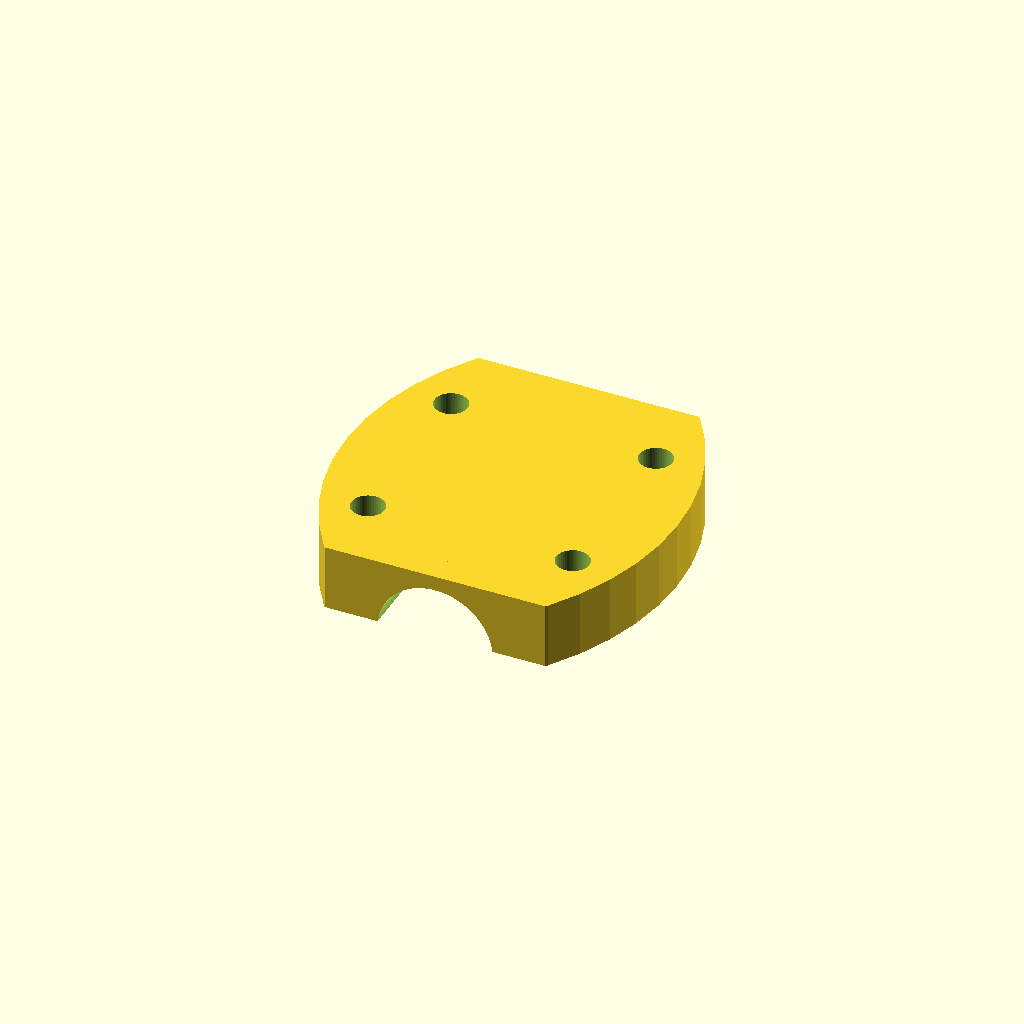
Cell 1 — every parameter at its default value.
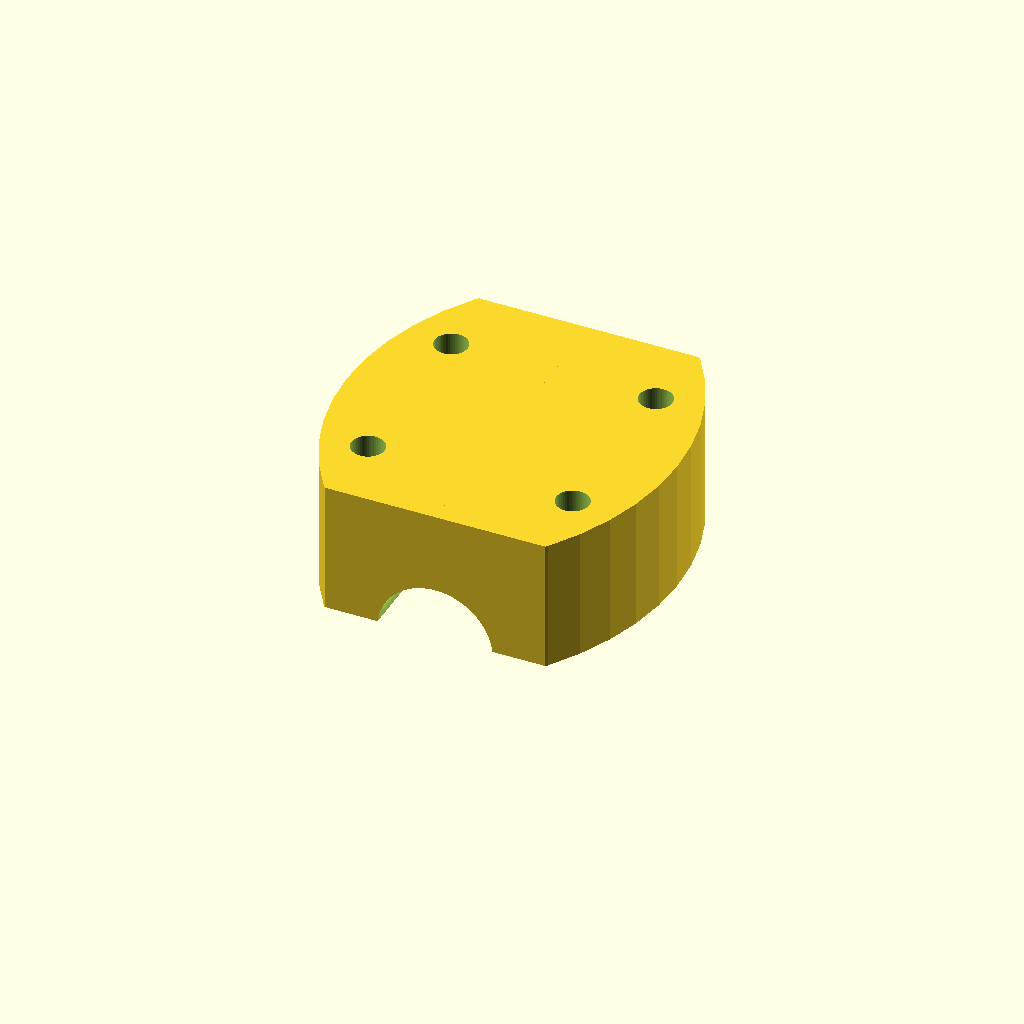
Cell 2: the same model with height = 20.
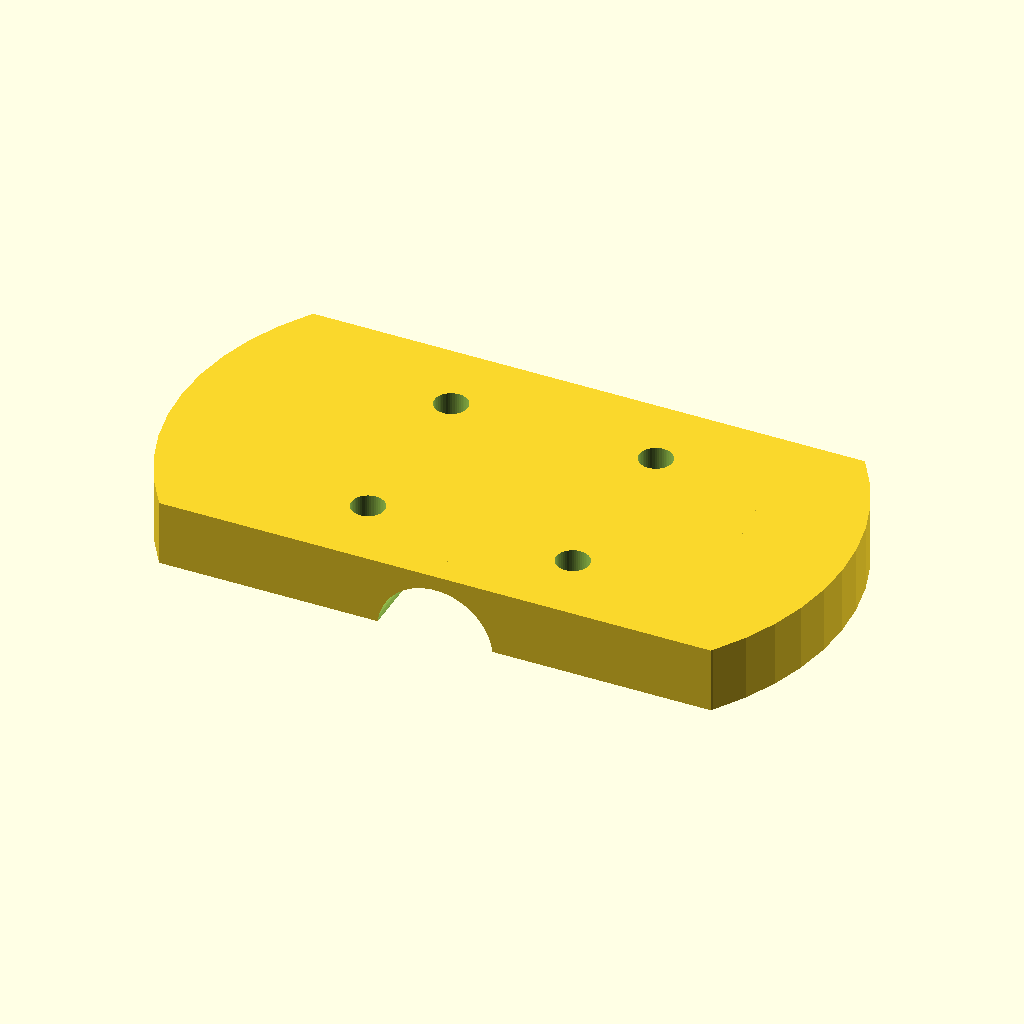
Cell 3 — width set to 50, the other parameters unchanged.
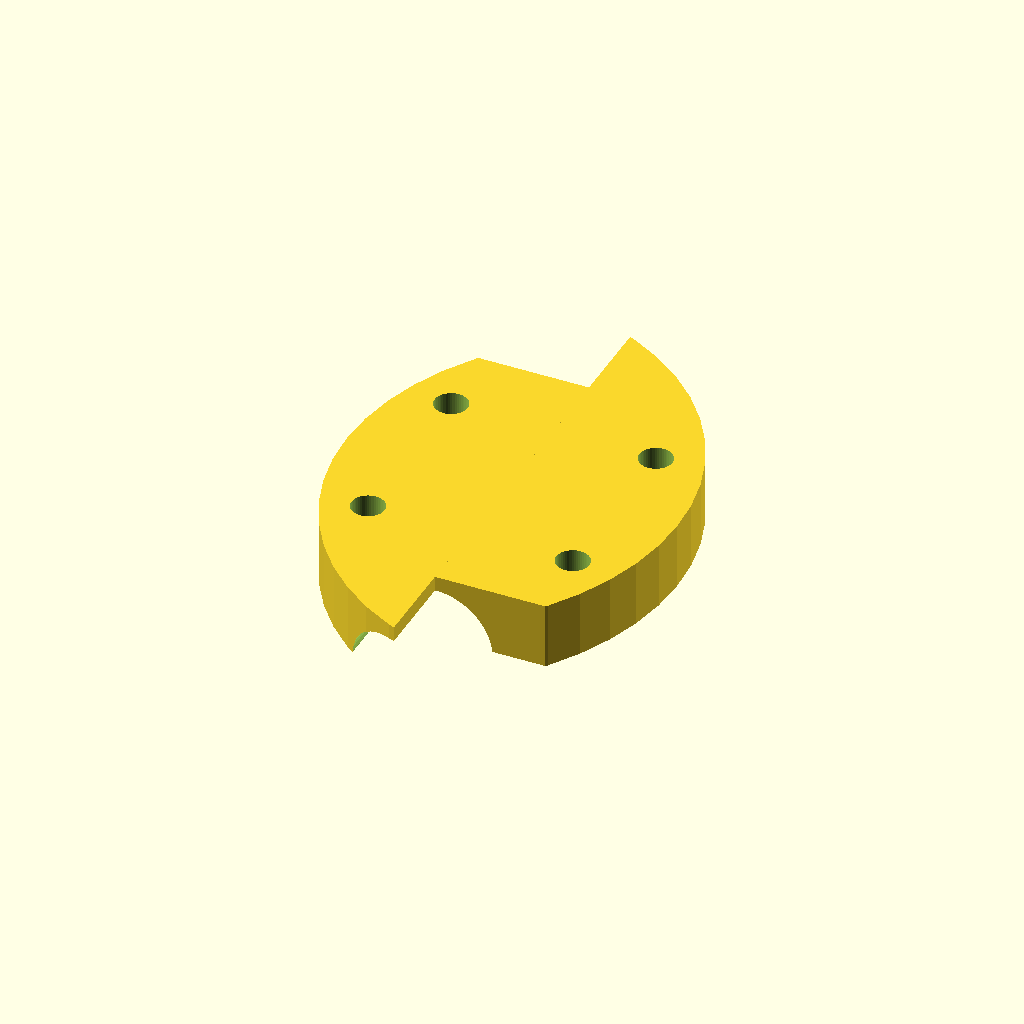
Cell 4 — length set to 100, the other parameters unchanged.
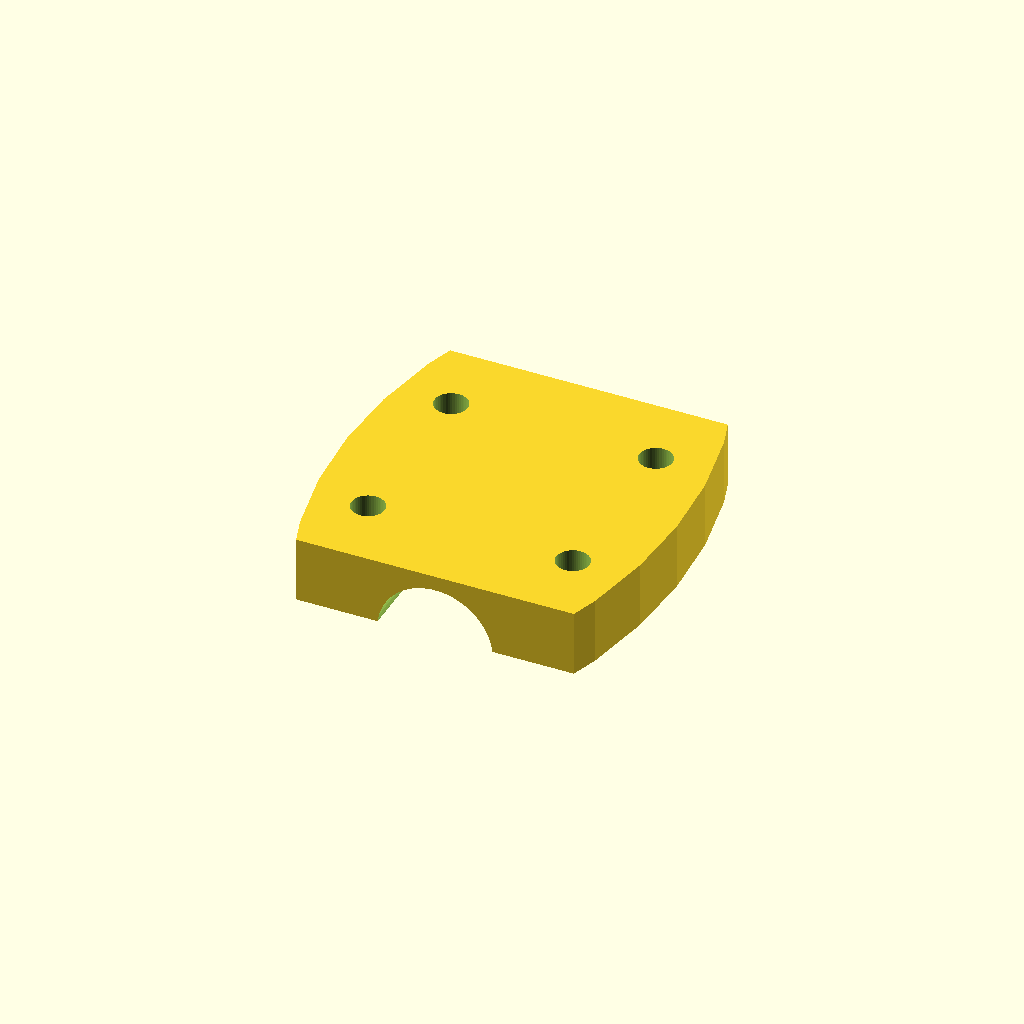
Cell 5 — radius set to 84, the other parameters unchanged.
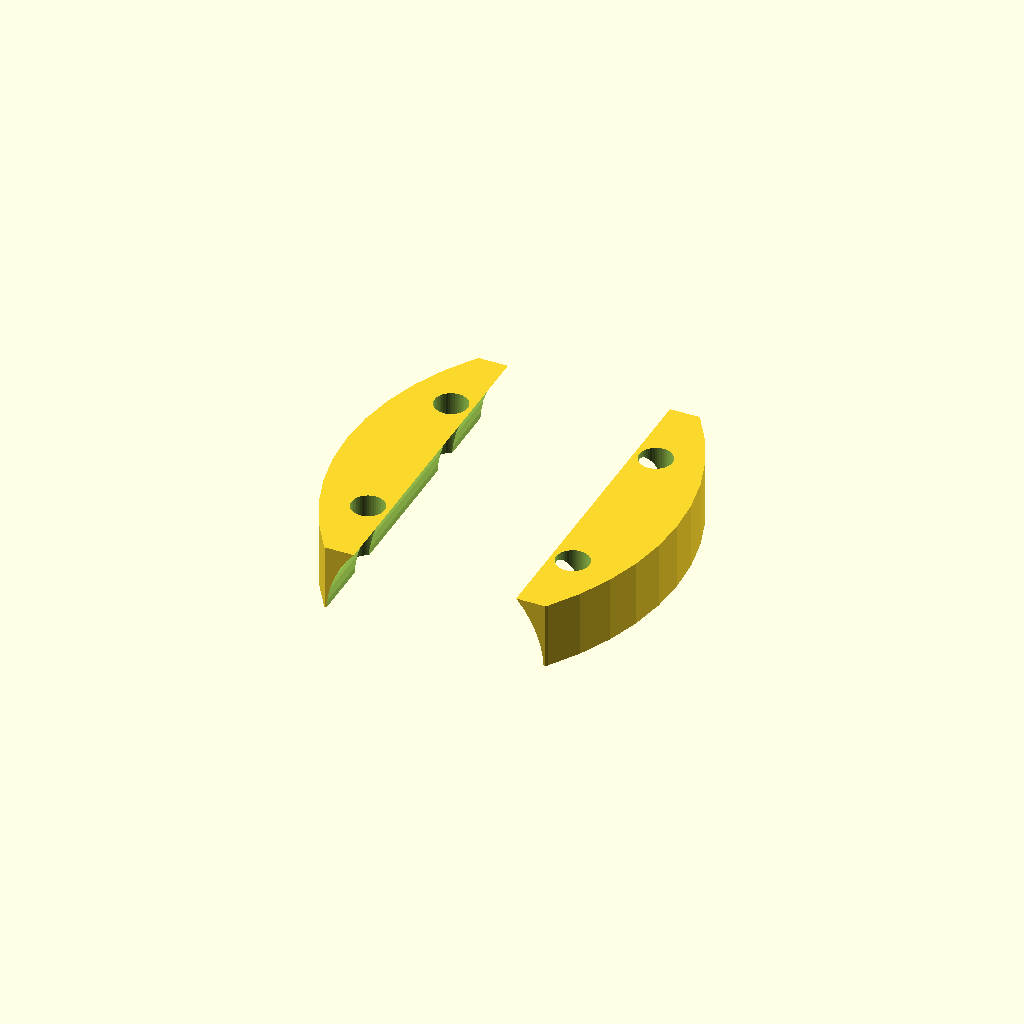
Cell 6 — rodDia set to 31, the other parameters unchanged.
All cells are drawn from one camera (rotation 55°, 0°, 25°, orthographic, colour scheme Cornfield), so only the parameter changes between them.
Source of the model, inputs/thingiverse/thing-2363946/files/Post_Clamp.scad:
// Height (mm)
height = 10;

//Width (mm)
width = 25;

//Length (mm)
length = 50;

//Outer radius (mm)
radius = 42;

//Rod diameter (mm)
rodDia = 15.5;

//Rod offset (mm)
offset = -2;

//Rod gap (mm)
gap = 1;

//Bolt diameter (mm)
boltDia = 5;

$fn=50;

module PostClamp(){
    difference(){
        Whole();
       
        translate([0,(length/2)+1,offset]){
            rotate([90,0,0]){
                cylinder(h=length+2,d=rodDia+(2*gap));
            }
        }
        BoltHole(15.5,13.5);
        BoltHole(15.5,-13.5);
        BoltHole(-15.5,13.5);
        BoltHole(-15.5,-13.5);      
    
    }
}PostClamp();

module Half(){
    translate([-(radius-width),0,-gap]){
        intersection(){
            cylinder(h=height,r=radius);
            translate([(radius-width),-25,0])
                cube([width,length,height]);
        }
    }
}

module Whole(){
    Half();
    
    rotate([0,0,180])
        Half();
}

module BoltHole(x, y){
    translate([x,y,-2]){
        rotate([0,0,90])
          cylinder(d=boltDia,h=height+2);
    }
}
Customizer parameters (derived from the source; name, type, default, range or options):
height: number, default 10
width: number, default 25
length: number, default 50
radius: number, default 42
rodDia: number, default 15.5
offset: number, default -2
gap: number, default 1
boltDia: number, default 5
